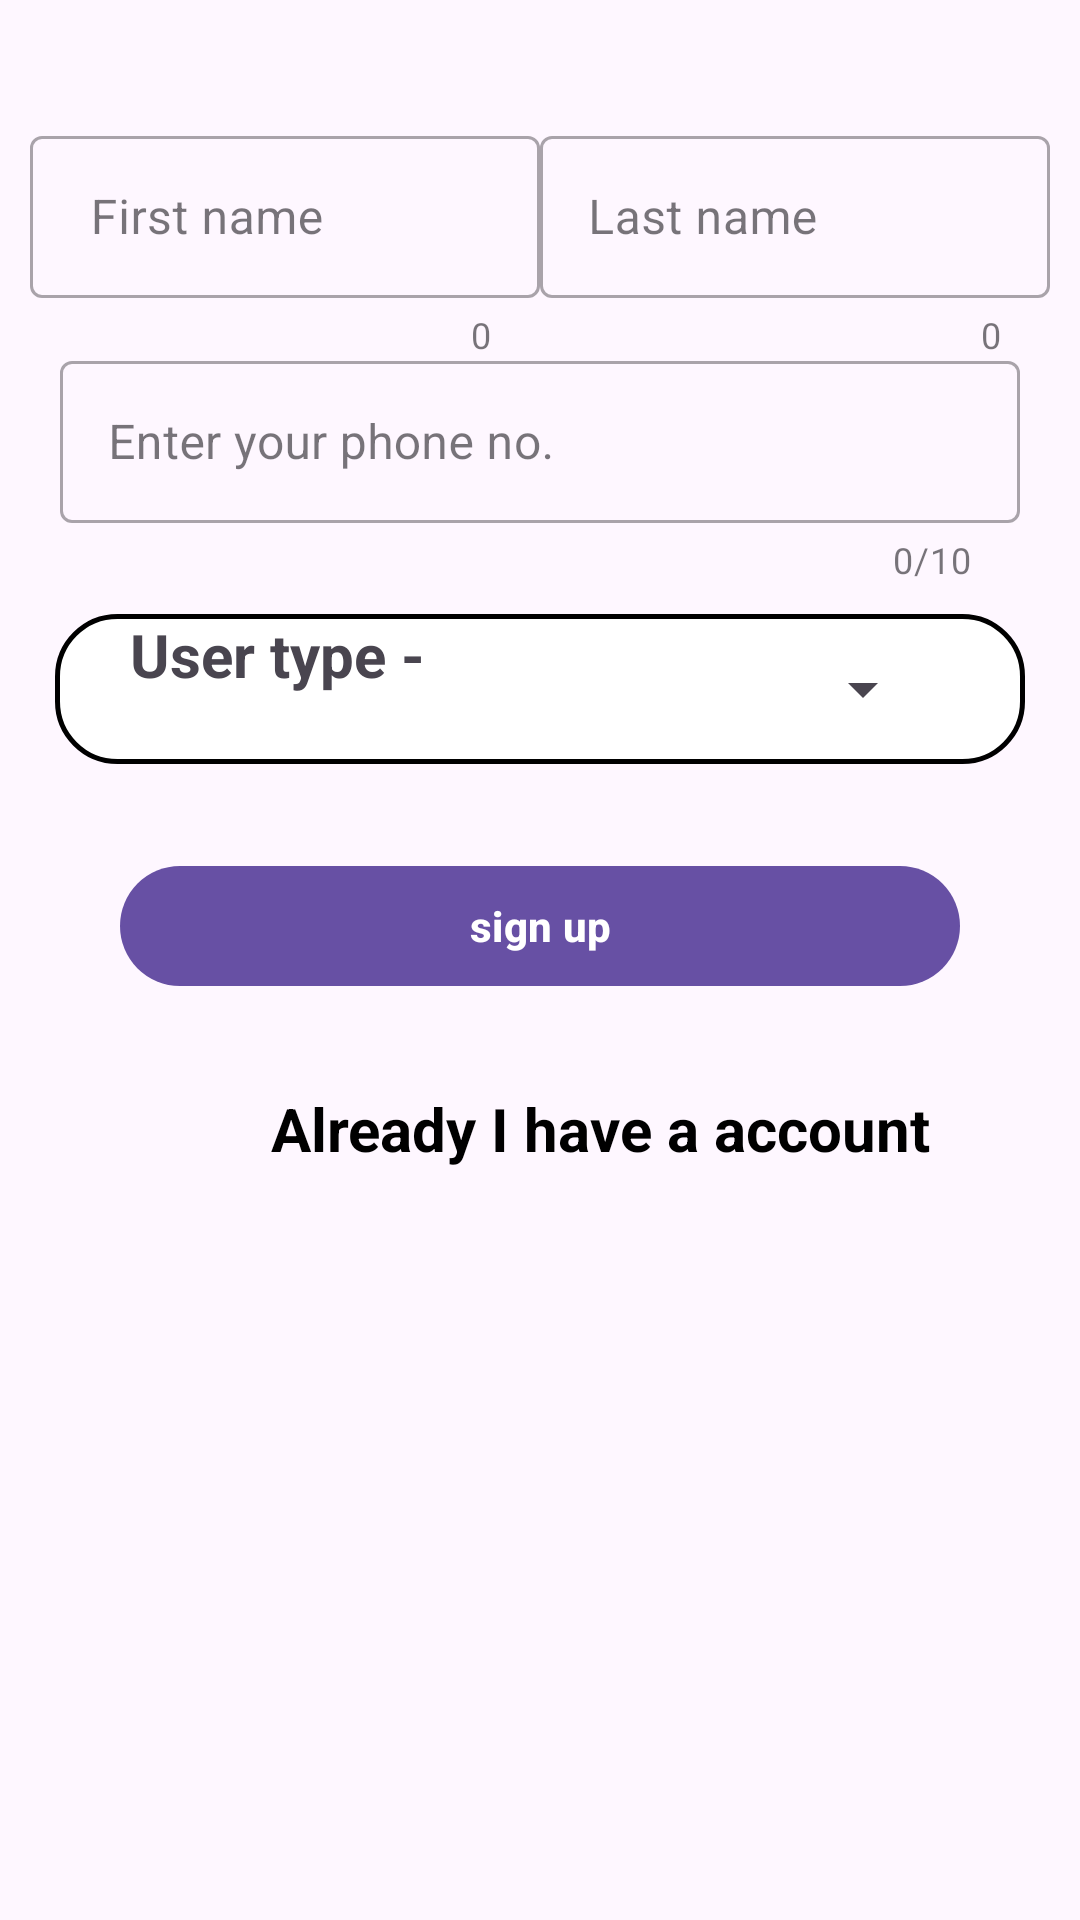

Reconstruct the res/layout file that produces this screen, plus the resources it refers to.
<!-- AndroidManifest.xml: application theme Theme.Userform_roomdatabase -->
<!-- res/layout/activity_signup.xml -->
<?xml version="1.0" encoding="utf-8"?>
<layout xmlns:android="http://schemas.android.com/apk/res/android"
    xmlns:app="http://schemas.android.com/apk/res-auto"
    xmlns:tools="http://schemas.android.com/tools">

    <data>

    </data>

    <androidx.constraintlayout.widget.ConstraintLayout
        android:layout_width="match_parent"
        android:layout_height="match_parent"
        tools:context=".Activity.signupActivity">


        <com.google.android.material.textfield.TextInputLayout
            android:id="@+id/S_First_name"
            style="@style/Widget.MaterialComponents.TextInputLayout.OutlinedBox.Dense"
            android:layout_width="170dp"
            android:layout_height="wrap_content"
            android:layout_marginTop="40dp"
            android:hint=" First name"
            app:counterEnabled="true"
            app:endIconMode="clear_text"
            app:shapeAppearanceOverlay="@style/ShapeAppearanceOverlay.MyApp.TextInputLayout.Rounded"
            app:errorEnabled="true"
            app:layout_constraintStart_toStartOf="parent"
            app:layout_constraintTop_toTopOf="parent"
            android:layout_marginLeft="10dp"

            >

            <com.google.android.material.textfield.TextInputEditText
                android:id="@+id/S_fname"
                android:layout_width="match_parent"
                android:layout_height="54dp"


                />

        </com.google.android.material.textfield.TextInputLayout>


        <com.google.android.material.textfield.TextInputLayout
            android:id="@+id/S_last_name"
            style="@style/Widget.MaterialComponents.TextInputLayout.OutlinedBox.Dense"
            android:layout_width="170dp"
            android:layout_height="wrap_content"


            app:shapeAppearanceOverlay="@style/ShapeAppearanceOverlay.MyApp.TextInputLayout.Rounded"

            android:layout_marginTop="40dp"
            android:hint="Last name"
            app:counterEnabled="true"
            app:endIconMode="clear_text"
            app:errorEnabled="true"
            android:layout_alignParentRight="true"
            app:layout_constraintEnd_toEndOf="parent"
            app:layout_constraintTop_toTopOf="parent"
            android:layout_marginRight="10dp"


            >

            <com.google.android.material.textfield.TextInputEditText
                android:id="@+id/S_lname"
                android:layout_width="match_parent"
                android:layout_height="54dp"
                />

        </com.google.android.material.textfield.TextInputLayout>


        <com.google.android.material.textfield.TextInputLayout
            android:id="@+id/signup_phoneno"
            style="@style/Widget.MaterialComponents.TextInputLayout.OutlinedBox.Dense"
            android:layout_width="match_parent"
            android:layout_height="wrap_content"
            android:hint="Enter your phone no."
            app:counterEnabled="true"
            app:counterMaxLength="10"
            app:endIconMode="clear_text"
            app:shapeAppearanceOverlay="@style/ShapeAppearanceOverlay.MyApp.TextInputLayout.Rounded"
            app:errorEnabled="true"
            app:layout_constraintStart_toStartOf="parent"
            app:layout_constraintEnd_toEndOf="parent"
            app:layout_constraintTop_toTopOf="parent"
            android:layout_marginTop="115dp"
            android:layout_marginLeft="20dp"
            android:layout_marginRight="20dp"
            >

            <com.google.android.material.textfield.TextInputEditText
                android:id="@+id/signup_phoneno1"
                android:layout_width="match_parent"
                android:layout_height="54dp"

                android:inputType="number"
                android:maxLength="10"
                />

        </com.google.android.material.textfield.TextInputLayout>


        <LinearLayout
            android:layout_width="wrap_content"
            android:layout_height="wrap_content"
            app:layout_constraintTop_toBottomOf="@+id/signup_phoneno"
            app:layout_constraintStart_toStartOf="parent"
            app:layout_constraintEnd_toEndOf="parent"
            android:layout_marginTop="10dp"
            android:background="@drawable/style"
            android:id="@+id/linearlayout">


            <com.google.android.material.textview.MaterialTextView
                android:layout_width="wrap_content"
                android:layout_height="wrap_content"
                android:id="@+id/user_type"
                app:layout_constraintStart_toStartOf="parent"
                app:layout_constraintTop_toBottomOf="@+id/signup_phoneno"
                android:text="User type -"
                android:textSize="20dp"
                android:layout_marginLeft="25dp"
                android:textStyle="bold"/>


            <Spinner
                android:id="@+id/spinner"
                android:layout_width="170dp"
                android:layout_height="50dp"
                app:layout_constraintEnd_toEndOf="parent"
                app:layout_constraintTop_toBottomOf="@+id/signup_phoneno"
                android:layout_marginRight="30dp"
                android:spinnerMode="dropdown"


                />

        </LinearLayout>




        <com.google.android.material.button.MaterialButton
            android:layout_width="match_parent"
            android:layout_height="wrap_content"
            android:id="@+id/btn_signup_signupactivity"
            app:layout_constraintStart_toStartOf="parent"
            app:layout_constraintTop_toBottomOf="@+id/linearlayout"
            android:text="sign up"

            android:textStyle="bold"
            android:layout_marginTop="30dp"
            android:layout_marginLeft="40dp"
            android:layout_marginRight="40dp"
            app:cornerRadius="20dp"
            />




        <com.google.android.material.textview.MaterialTextView
            android:layout_width="wrap_content"
            android:layout_height="wrap_content"
            android:id="@+id/Already_I_have_a_account"
            app:layout_constraintEnd_toEndOf="parent"
            app:layout_constraintTop_toBottomOf="@+id/btn_signup_signupactivity"
            android:layout_marginTop="30dp"
            android:text="Already I have a account"
            android:layout_marginRight="50dp"
            android:textSize="20dp"
            android:textColor="@color/black"
            android:textStyle="bold"/>









    </androidx.constraintlayout.widget.ConstraintLayout>
</layout>
<!-- resources referenced by this layout -->
<resources>
  <!-- drawable style (drawable) -->
  <?xml version="1.0" encoding="utf-8"?>
  <shape xmlns:android="http://schemas.android.com/apk/res/android">
  
  
  
  
      <solid
          android:color="@color/white"
          />
      <stroke
          android:width="5px"
          android:color="@color/black"
          />
      <corners android:radius="20dp" />
  
  
  
  </shape>
  <style name="Theme.Userform_roomdatabase" parent="Base.Theme.Userform_roomdatabase" />
  <style name="Base.Theme.Userform_roomdatabase" parent="Theme.Material3.DayNight">
          
          
      </style>
  <!-- not gathered from this repository: default colours our renderer supplied (Android Studio template values) -->
  <color name="black">#FF000000</color>
  <color name="white">#FFFFFFFF</color>
</resources>
